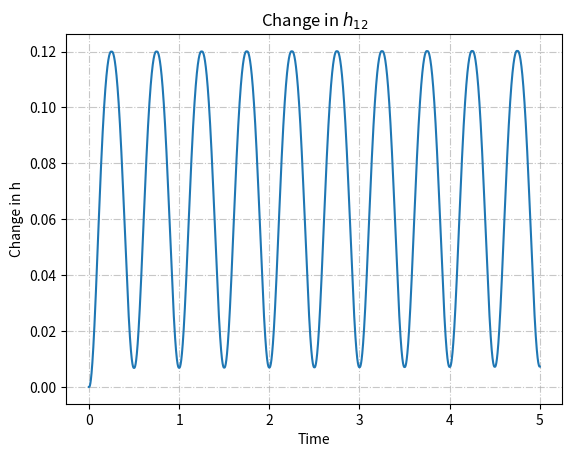
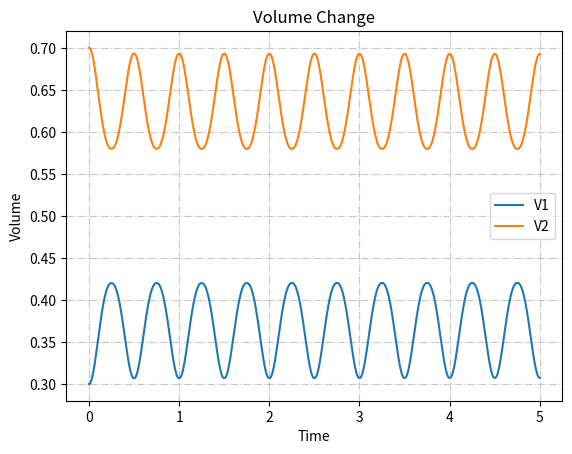
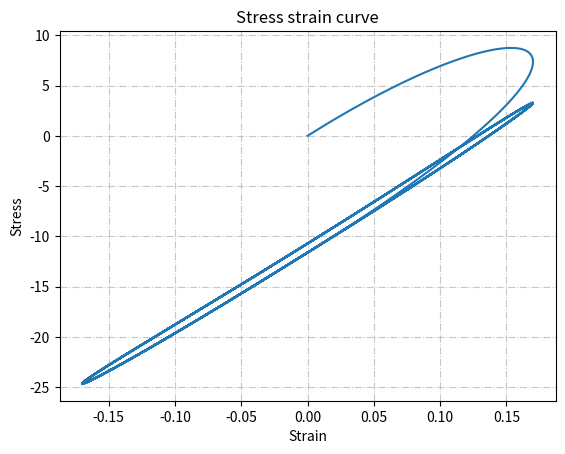
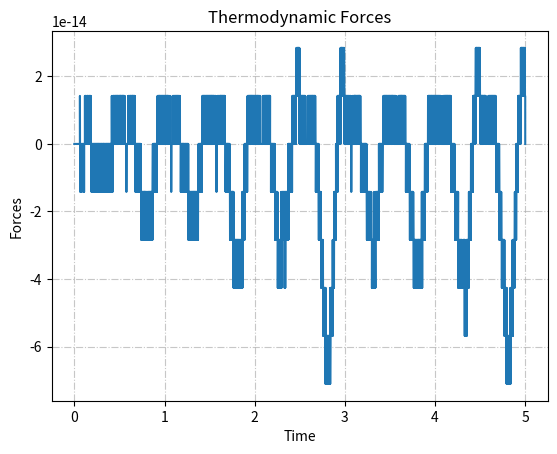

These charts were generated, in order, by the following Python code:
# -*- coding: utf-8 -*-
"""
Created on Mon Jun 21 12:32:45 2021

[redacted]
"""

# %% strain driven shear coupling

from numpy.linalg import inv
import numpy as np
import matplotlib.pyplot as plt
import math as m

phi0 = .3
phi1 = 10
C11,C12,C44 = 169.3097, 87.2201, 41.0448 # moduli for copper
Cinv11,Cinv12,Cinv44 = 1/110, -0.34/110, 2*(1+0.34)/110 
P0 = np.zeros((3,3)) # applied load
Fgb12 = np.zeros((3,3)) # grain boundary shear
Fgb1 = np.identity((3)) # eigenstrain for grain 1
Fgb2 = np.identity((3)) # eigenstrain for grain 2
F0 = np.identity((3))
F0[1,1] = 0 # strain
Fgb12[0,1] = 1
a12 = 1
th_g = np.radians(30/2)
# yield at 1/8*phi0*fgb12^[0^(-1)]Cinv 

tfin = 5
dt = 0.0001
tt = int(tfin/dt)
V1 = np.zeros(tt+1)
V2 = np.zeros(tt+1)
h12 = np.zeros(tt+1)
time = np.zeros(tt+1)
strain = np.zeros(tt+1)
stress = np.zeros(tt+1)
gib1 = np.zeros(tt+1)

Vtot = 1.0
V1[0] = .3
V2[0] = Vtot - V1[0] 
v1dot= 0
v2dot = 0
dh12 = 0
dh21 = 0

C = np.array([[C11, C12, C12, 0, 0, 0],
              [C12, C11, C12, 0, 0, 0],
              [C12, C12, C11, 0, 0, 0],
              [0, 0, 0, C44, 0, 0],
              [0, 0, 0, 0, C44, 0],
              [0, 0, 0, 0, 0, C44]])

def CalSig(F,mat):
    # calculates sigma from a given strain
    
    sig = np.zeros((3,3))
    sig[0,0] = mat[0,0]*F[0,0] + mat[0,1]*F[1,1]  + mat[0,2]*F[2,2] + 2*(mat[0,3]*F[1,2] + mat[0,4]*F[2,0] + mat[0,5]*F[0,1])
    sig[1,1] = mat[1,0]*F[0,0] + mat[1,1]*F[1,1]  + mat[1,2]*F[2,2] + 2*(mat[1,3]*F[1,2] + mat[1,4]*F[2,0] + mat[1,5]*F[0,1])
    sig[2,2] = mat[2,0]*F[0,0] + mat[2,1]*F[1,1]  + mat[2,2]*F[2,2] + 2*(mat[2,3]*F[1,2] + mat[2,4]*F[2,0] + mat[2,5]*F[0,1])
    sig[1,2] = mat[3,0]*F[0,0] + mat[3,1]*F[1,1]  + mat[3,2]*F[2,2] + 2*(mat[3,3]*F[1,2] + mat[3,4]*F[2,0] + mat[3,5]*F[0,1])
    sig[0,2] = mat[4,0]*F[0,0] + mat[4,1]*F[1,1]  + mat[4,2]*F[2,2] + 2*(mat[4,3]*F[1,2] + mat[4,4]*F[2,0] + mat[4,5]*F[0,1])
    sig[0,1] = mat[5,0]*F[0,0] + mat[5,1]*F[1,1]  + mat[5,2]*F[2,2] + 2*(mat[5,3]*F[1,2] + mat[5,4]*F[2,0] + mat[5,5]*F[0,1])
    sig[1,0] = sig[0,1]
    sig[2,1] = sig[1,2]
    sig[0,2] = sig[2,0]
    return sig

def CalAstar(grain,v1,v2):
    Fstar = np.zeros((3,3))
    A = 0
    if(grain == 1):
        
        Fstar = (Vtot*F0 + v2*(Fgb1 - Fgb2))/Vtot
        F = Fstar - Fgb1
        P = CalSig(F,C)  
        for i in range(0,2):
            for j in range(0,2):
                A = A + 0.5*F[i,j]*P[i,j]
                
    elif(grain == 2):
        
        Fstar = (Vtot*F0 + v1*(Fgb2 - Fgb1))/Vtot
        F = Fstar - Fgb2
        P = CalSig(F,C)
        for i in range(0,2):
            for j in range(0,2):
                A = A + 0.5*F[i,j]*P[i,j] 
    return A,Fstar

def Caldadh(v1,v2):
    dh = 0
    
    P = CalSig(F0,C)
    for i in range(0,2):
            for j in range(0,2):
                dh = dh + (v1-v2)/Vtot*(2*Fgb12[i,j] + Fgb1[i,j] - Fgb2[i,j])*P[i,j] 
    return dh
# set up rotation matrix
theta = np.radians(0)
c, s = np.cos(theta), np.sin(theta)
rot2 = np.array(((c,0, s),(0,1,0), (-s,0, c)))
Fgb12 = np.matmul(np.matmul(rot2,Fgb12),np.transpose(rot2))

for t in range(tt):
    
    F0[0,1] = .17*np.sin(20*m.pi/(tt)*t) # applied strain
    
    A1,F1 = CalAstar(1,V1[t],V2[t]) # A* for grain 1
    A2,F2 = CalAstar(2,V1[t],V2[t]) # A* for grain 2
    dadh = Caldadh(V1[t],V2[t])
    
    dh12 = -(A1 - A2 + dadh + phi0)/phi1
    
    dh21 = -(-A1 + A2 - dadh + phi0)/phi1
    gib1[t] = A1 - A2 
    # stop if the gb interface moves more than 1/2 so that the volume does not become negative
    if (h12[t] < -1/2 or h12[t] > 1/2):
        dh12 = 0
        dh21 = 0
    
    if(dh12 < 0):
        dh12 = 0
    if(dh21 < 0):
        dh21 = 0
    # calculate eigenstrain 
    if(dh12 > 0):
        # V1 gets bigger
        Fgb1 = np.add(Fgb1, a12*dh12/V1[t]*dt*Fgb12)
        if(Fgb2[0,1] != 0):
            Fgb2 = np.add(Fgb2, -a12*dh12/V2[t]*dt*Fgb12)
        
    if(dh21 > 0):
        # V1 gets smaller 
        dh12 = -dh21 # set hpq = hqp via antisymmetry 
        Fgb2 = np.add(Fgb2, -a12*dh12/V2[t]*dt*Fgb12)
        if(Fgb1[0,1] != 0):
            Fgb1 = np.add(Fgb1, a12*dh12/V1[t]*dt*Fgb12)
    
    h12[t+1] = h12[t] + dt*dh12 # euler integration of interface position and volume
    v1dot = a12*dh12 
    v2dot = -a12*dh12
    
    V1[t+1] = V1[t] + v1dot*dt 
    V2[t+1] = V2[t] + v2dot*dt 
    
    time[t+1] = t*dt
    
    # stress strain curve
    temp = F1 - Fgb1
    P1 = CalSig(temp,C)
    temp = F2 - Fgb2
    P2 = CalSig(temp,C)
    
    stress[t+1] = (V1[t]*P1[0,1] + V2[t]*P2[0,1])/Vtot
    strain[t+1] = F0[0,1] 

fig = plt.figure()
ax = fig.add_subplot()
plt.xlabel('Time')
plt.ylabel('Change in h')
plt.title('Change in $h_{12}$')
plt.grid(alpha=.7,linestyle='-.')
plt.plot(time,h12)

plt.show()

fig1, ax1 = plt.subplots()
ax1.plot(time, V1)
ax1.plot(time, V2)
ax1.set_xlabel("Time")
ax1.set_ylabel("Volume")
ax1.set_title('Volume Change')
ax1.legend(['V1','V2'])
plt.grid(alpha=.7,linestyle='-.')

fig2, ax2 = plt.subplots()
ax2.plot(strain, stress)
ax2.set_xlabel("Strain")
ax2.set_ylabel("Stress")
ax2.set_title('Stress strain curve')
plt.grid(alpha=.7,linestyle='-.')
#plt.xlim([-1.5, 1.5])

fig1, ax1 = plt.subplots()
ax1.plot(time, gib1)
ax1.set_xlabel("Time")
ax1.set_ylabel("Forces")
ax1.set_title('Thermodynamic Forces')
plt.grid(alpha=.7,linestyle='-.')

